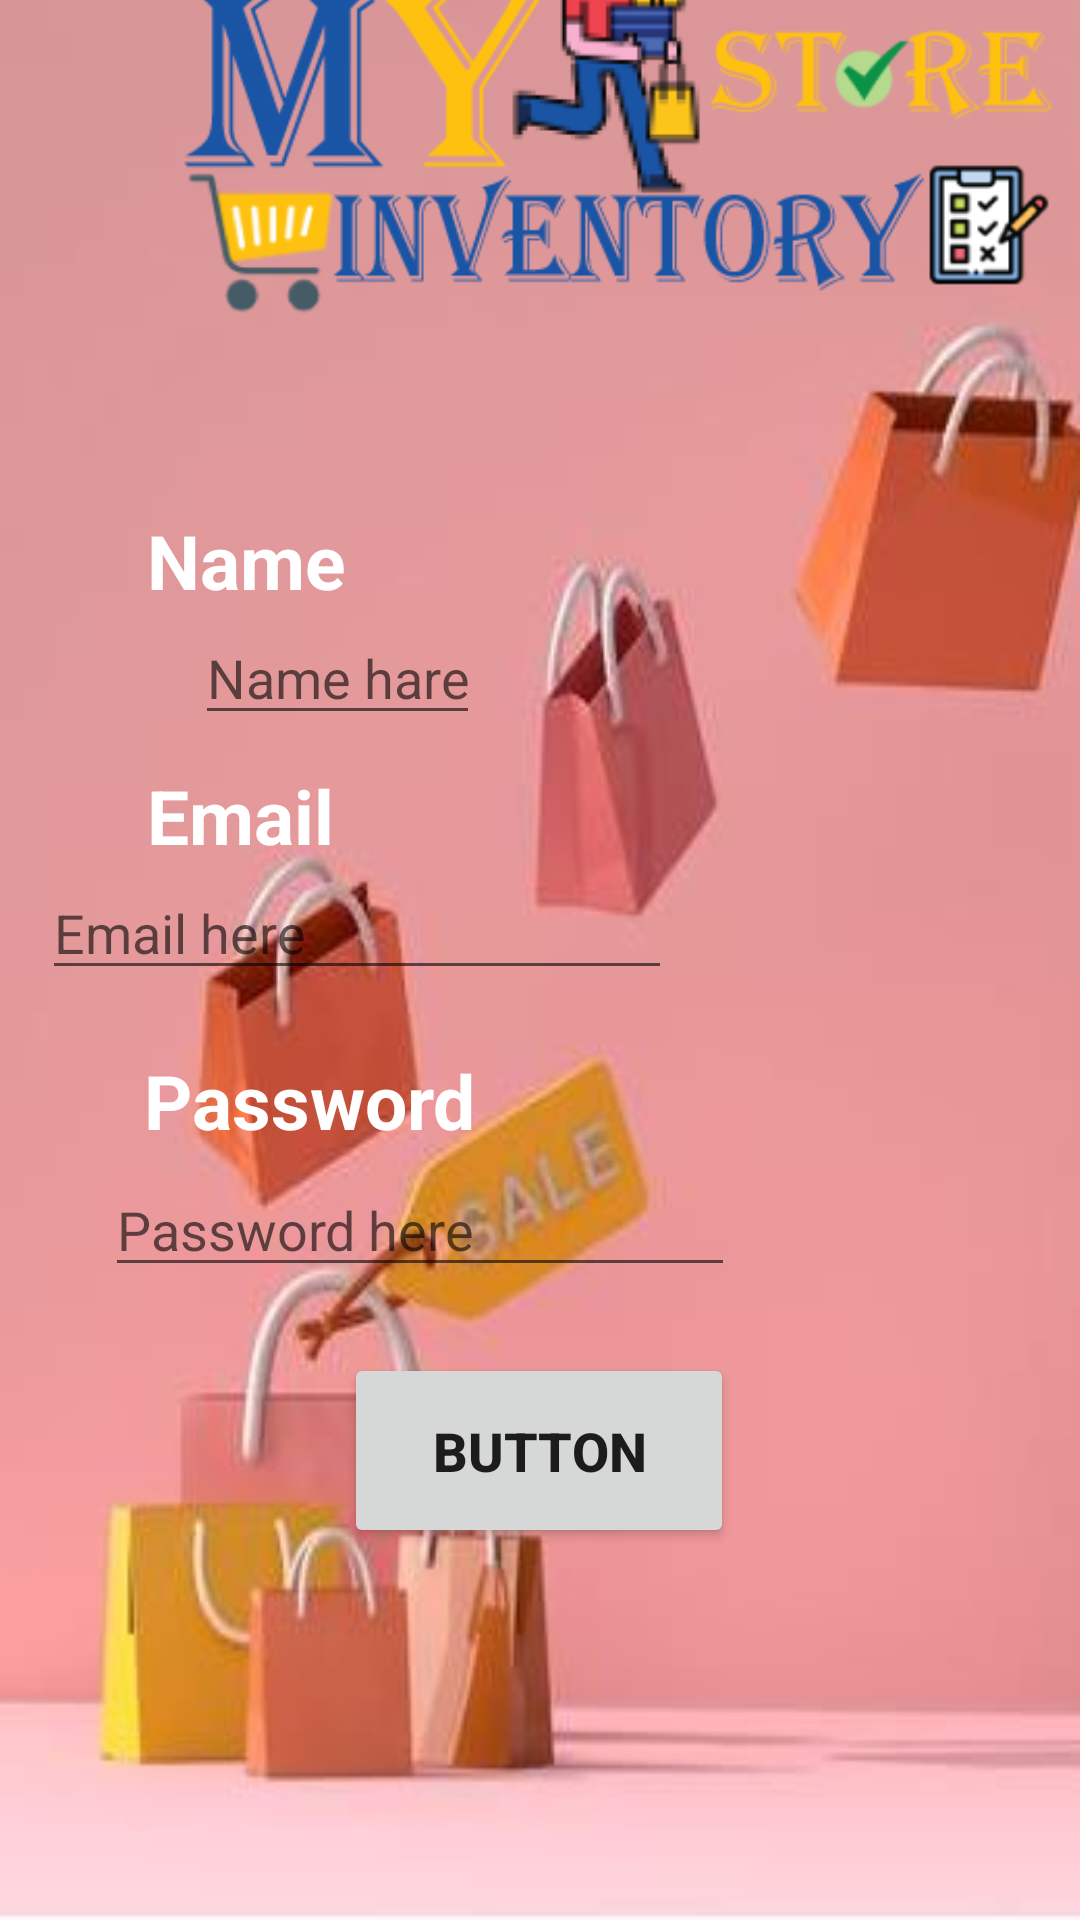

The Android layout XML behind this screen, and the referenced resources:
<!-- AndroidManifest.xml: application theme Theme.Ivs -->
<!-- res/layout/activity_ivs3signup.xml -->
<?xml version="1.0" encoding="utf-8"?>
<androidx.constraintlayout.widget.ConstraintLayout xmlns:android="http://schemas.android.com/apk/res/android"
    xmlns:app="http://schemas.android.com/apk/res-auto"
    xmlns:tools="http://schemas.android.com/tools"
    android:background="@drawable/bkg1"
    android:layout_width="match_parent"
    android:layout_height="match_parent"
    tools:context=".Ivs3SignUp">

    <ImageView
        android:id="@+id/imageView3"
        android:layout_width="367dp"
        android:layout_height="193dp"
        android:layout_marginStart="22dp"
        android:layout_marginTop="5dp"
        android:layout_marginEnd="22dp"
        android:layout_marginBottom="500dp"
        app:layout_constraintBottom_toBottomOf="parent"
        app:layout_constraintEnd_toEndOf="parent"
        app:layout_constraintHorizontal_bias="0.0"
        app:layout_constraintStart_toStartOf="parent"
        app:layout_constraintTop_toTopOf="parent"
        app:layout_constraintVertical_bias="1.0"
        app:srcCompat="@drawable/ivm" />

    <TextView
        android:id="@+id/Name"
        android:layout_width="wrap_content"
        android:layout_height="wrap_content"
        android:layout_marginStart="10dp"
        android:layout_marginTop="30dp"
        android:text="Name"
        android:textColor="@color/white"
        android:textSize="25sp"
        android:textStyle="bold"
        app:layout_constraintBottom_toTopOf="@+id/nameet"
        app:layout_constraintEnd_toEndOf="parent"
        app:layout_constraintHorizontal_bias="0.137"
        app:layout_constraintStart_toStartOf="parent"
        app:layout_constraintTop_toBottomOf="@+id/imageView3"
        tools:ignore="MissingConstraints" />

    <EditText
        android:id="@+id/nameet"
        android:layout_width="match_parent"
        android:layout_height="wrap_content"
        android:layout_marginStart="65dp"
        android:layout_marginEnd="200dp"
        android:layout_marginBottom="10dp"
        android:ems="10"
        android:hint="Name hare"
        android:inputType="textPersonName"
        android:textColor="@color/black"
        android:textSize="18sp"
        app:layout_constraintEnd_toEndOf="parent"
        app:layout_constraintHorizontal_bias="1.0"
        app:layout_constraintStart_toStartOf="parent"
        app:layout_constraintTop_toBottomOf="@+id/Name"
        tools:ignore="MissingConstraints" />

    <TextView
        android:id="@+id/email"
        android:layout_width="wrap_content"
        android:layout_height="wrap_content"
        android:layout_marginStart="10dp"
        android:layout_marginTop="10dp"
        android:text="Email"
        android:textColor="@color/white"
        android:textSize="25sp"
        android:textStyle="bold"
        app:layout_constraintBottom_toTopOf="@+id/email"
        app:layout_constraintEnd_toEndOf="parent"
        app:layout_constraintHorizontal_bias="0.136"
        app:layout_constraintStart_toStartOf="parent"
        app:layout_constraintTop_toBottomOf="@+id/nameet"
        tools:ignore="MissingConstraints,NotSibling" />

    <EditText
        android:id="@+id/emailedt"
        android:layout_width="wrap_content"
        android:layout_height="wrap_content"
        android:layout_marginStart="65dp"
        android:layout_marginEnd="200dp"
        android:layout_marginBottom="10dp"
        android:ems="10"
        android:hint="Email here"
        android:inputType="textEmailAddress"
        app:layout_constraintBottom_toTopOf="@+id/textView3"
        app:layout_constraintEnd_toEndOf="parent"
        app:layout_constraintHorizontal_bias="0.444"
        app:layout_constraintStart_toStartOf="parent"
        app:layout_constraintTop_toBottomOf="@+id/email"
        tools:ignore="MissingConstraints,UnknownId" />

    <TextView
        android:id="@+id/password"
        android:layout_width="wrap_content"
        android:layout_height="wrap_content"
        android:layout_marginStart="10dp"
        android:layout_marginTop="210dp"
        android:text="Password"
        android:textColor="@color/white"
        android:textSize="25sp"
        android:textStyle="bold"
        app:layout_constraintEnd_toEndOf="parent"
        app:layout_constraintHorizontal_bias="0.159"
        app:layout_constraintStart_toStartOf="parent"
        app:layout_constraintTop_toBottomOf="@+id/imageView3"
        tools:ignore="MissingConstraints" />

    <EditText
        android:id="@+id/passwordedt"
        android:layout_width="wrap_content"
        android:layout_height="wrap_content"
        android:layout_marginTop="4dp"
        android:ems="10"
        android:hint="Password here"
        android:inputType="textPersonName"
        app:layout_constraintBottom_toTopOf="@+id/signupbtn"
        app:layout_constraintEnd_toEndOf="parent"
        app:layout_constraintHorizontal_bias="0.233"
        app:layout_constraintStart_toStartOf="parent"
        app:layout_constraintTop_toBottomOf="@+id/password"
        app:layout_constraintVertical_bias="0.0"
        tools:ignore="MissingConstraints" />

    <Button
        android:id="@+id/signupbtn"
        android:layout_width="wrap_content"
        android:layout_height="wrap_content"
        android:layout_marginBottom="124dp"
        android:width="130dp"
        android:height="65dp"
        android:text="Button"
        android:textSize="18sp"
        android:textStyle="bold"
        app:layout_constraintBottom_toBottomOf="parent"
        app:layout_constraintEnd_toEndOf="parent"
        app:layout_constraintHorizontal_bias="0.498"
        app:layout_constraintStart_toStartOf="parent"
        tools:ignore="MissingConstraints" />


</androidx.constraintlayout.widget.ConstraintLayout>
<!-- resources referenced by this layout -->
<resources>
  <color name="black">#FF000000</color>
  <color name="white">#FFFFFFFF</color>
  <!-- drawable bkg1: jpg bitmap (drawable-v24, 18449 bytes) -->
  <!-- drawable ivm: png bitmap (drawable-v24, 29920 bytes) -->
  <style name="Theme.Ivs" parent="Theme.MaterialComponents.DayNight.DarkActionBar">
          
          <item name="colorPrimary">@color/purple_500</item>
          <item name="colorPrimaryVariant">@color/purple_700</item>
          <item name="colorOnPrimary">@color/white</item>
          
          <item name="colorSecondary">@color/teal_200</item>
          <item name="colorSecondaryVariant">@color/teal_700</item>
          <item name="colorOnSecondary">@color/black</item>
          
          <item name="android:statusBarColor" tools:targetApi="l">?attr/colorPrimaryVariant</item>
          
      </style>
  <color name="purple_500">#FF6200EE</color>
  <color name="purple_700">#FF3700B3</color>
  <color name="teal_200">#FF03DAC5</color>
  <color name="teal_700">#FF018786</color>
</resources>
